Run: headless pygame with SDL's dummy video driver; simulated clock (each Clock.tick advances the game by its frame time, no real sleeping); random seed 0; keys injected as events and as key.get_pressed() state; no mouse input.
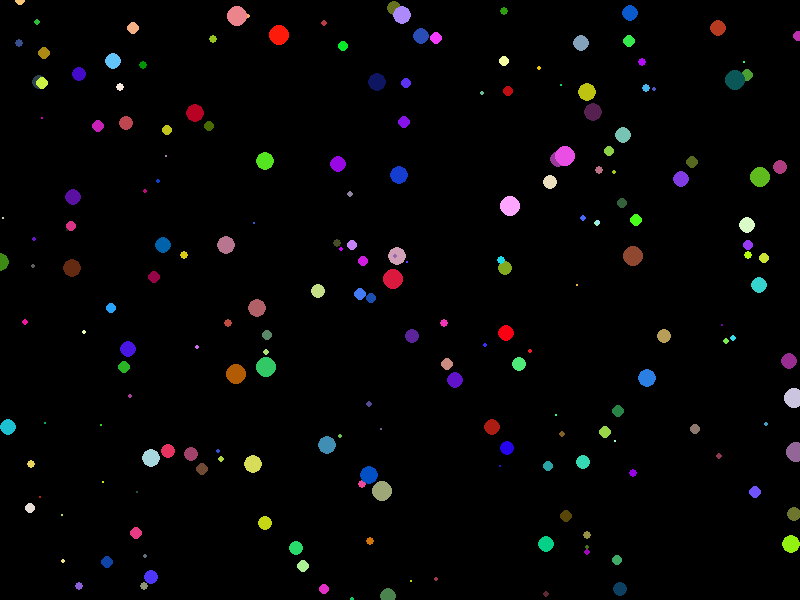
Frame 1 of 4 · flips 1–60 · no input
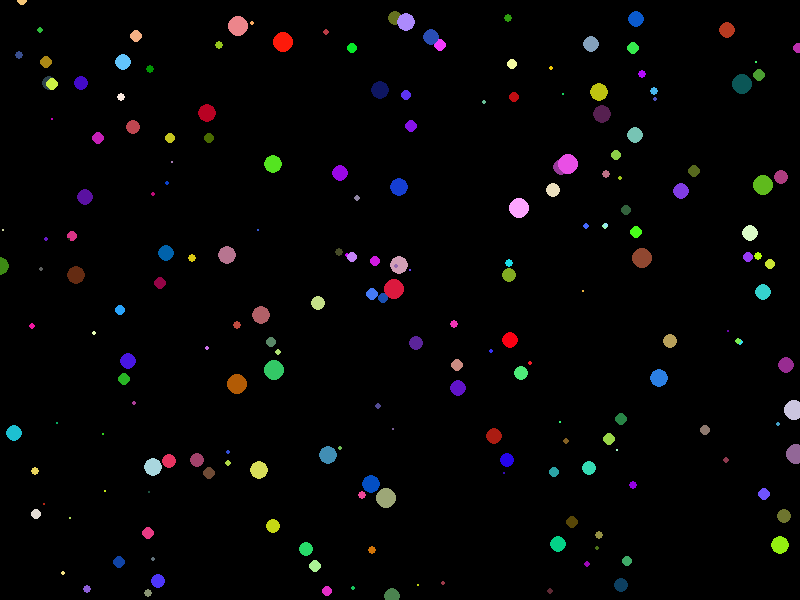
Frame 2 of 4 · flips 61–180 · tapped SPACE, RETURN · held RIGHT (→), D
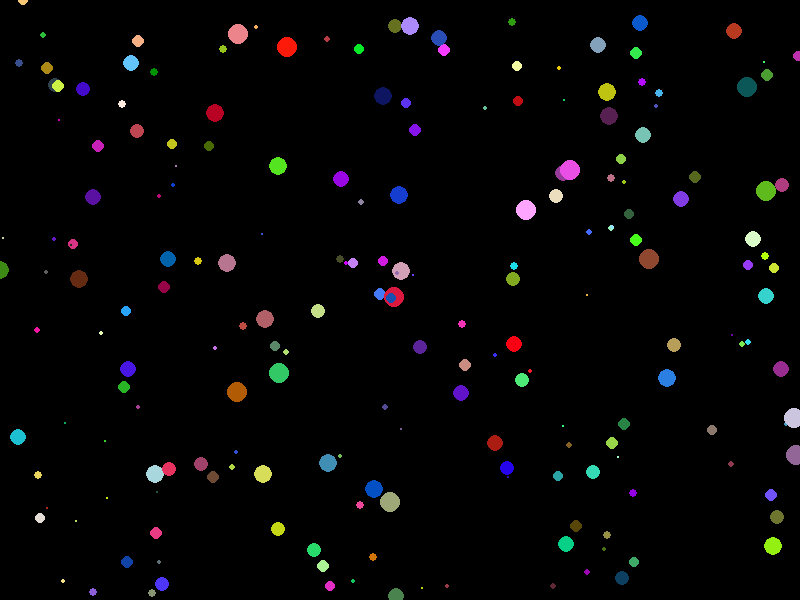
Frame 3 of 4 · flips 181–300 · held DOWN (↓), S
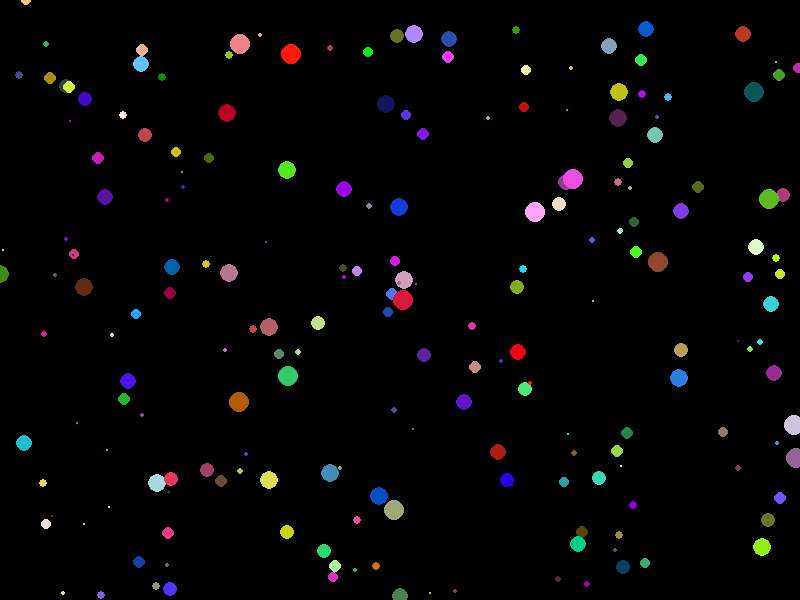
Frame 4 of 4 · flips 301–420 · held LEFT (←), A, UP (↑), W

The pygame program that drew these frames:

#Esta es la simulacion de el choque elastico de n particulas dentro de una caja en 2 dimensiones , aun tiene algunos problemas, 
# por la cantidad de pixels que avanza cada vez que se ejecuta, falta corregir eso, pero esta es la vercion 1
#ademas de que en algunos casos las particulas se generan unas dentro de otras, por lo que al final estas se comportan como una sola,
#esto mismo pasa cuando se generan en la pared con una parte fuera de la pared, estas particulas se conportan como si estuvieran unidas a la pared

import random 

#suposiciones de la simulacion: conjunto de particulas que chocan elasticamente, con una aceleracion igual a 0 es decir velocidad constante 

#crearemos una clase llamada particula donde definiremos todas las propiedades necesarias para poder simular el choque entre particulas elastico 

class Particula:
    def __init__(self):#cada uno de los valores que debe tener una particula se generan aleatoriamente, y estas siempre son numeros enteros,
        #el valor de la velocidad de y sera dependiente de la velocidad de x esto solo es para poder apreciar mejor las particulas en movimiento
        #pero se puede cambiar por un valor aleatoria sin dependecia con la velocidad en x
        self.color=(random.randint(0,255),random.randint(0,255),random.randint(0,255))
        self.pos_ini=[random.randint(0,800),random.randint(0,600)]
        self.velocidad_x=random.randint(0,10)/5
        self.velocidad_y=2-self.velocidad_x#o se puede cambiar por un valor random como todos los demas
        self.masa=random.randint(1,10)
    #este funcion que tiene cada particula nos ayudara a poder comprobar si una particula choca contra las paredes de la caja
    def colision_pared(self,tamano_x_ventana,tamano_y_ventana):
        #aqui compruebaremos si la particula choca con la pare derecha o izquierda de la pantalla
        if((self.pos_ini[0]+self.velocidad_x)<=self.masa or (self.pos_ini[0]+self.velocidad_x)>=tamano_x_ventana-self.masa):
            #si la particula choca con lo antes mencionado de la pantalla entonces 
            self.velocidad_x*=-1#cambia la direccion de el vector velocidad en la coordenada x en el signo 
            self.pos_ini[0]+=self.velocidad_x#sigue su movimiento la particula
        else:#si la particula no choca entonces
            self.pos_ini[0]+=self.velocidad_x#solo sigue su movimiento la particula
        #al igual que el if anterior este sirve para comprobar si la particula choca con las paredes, pero en este caso es la pared inferior y superior
        if((self.pos_ini[1]+self.velocidad_y)<=self.masa or (self.pos_ini[1]+self.velocidad_y)>=tamano_y_ventana-self.masa):
            self.velocidad_y*=-1
            self.pos_ini[1]+=self.velocidad_y
        else:
            self.pos_ini[1]+=self.velocidad_y
    #esta funcion que tiene cada particula nos ayudara a poder poner en la ventana  cada particula
    def draw(self):
        pygame.draw.circle(Display,self.color,self.pos_ini,self.masa)

#pasamos a pygame

import pygame #importando el modulo de pygame para poder hacer la simulacion 
from pygame.locals import *

pygame.init()#inicializamos pygame
black = (0,0,0)#definimos el color de fondo de la pantalla

#cracion de particulas
num_particulas=200#definimos la cantidad de particulas
particulas=[Particula() for i in range(num_particulas)]#creamos una lista que contiene todas las particulas

#definimos el tamano de la pantalla 
tamano_x_ventana=800
tamano_y_ventana=600

#definimos la pantalla que usameros
Display=pygame.display.set_mode((tamano_x_ventana,tamano_y_ventana))

pygame.display.update()
gameExit=False

clock=pygame.time.Clock()


while not gameExit:
    clock.tick(9000)

    for event in pygame.event.get():
        if event.type == pygame.QUIT:
            gameExit=True
        #la siguiente parte del codigo nos ayudara a comprobar si alguna particula colisona con otra, esta forma no es muy eficiente pero es lo mas rapido que se me ocurrio
        #si quieren saber mas metodos para poder hacer esta parte del codigo mas eficiente pueden ver el siguiente video
        # https://www.youtube.com/watch?v=eED4bSkYCB8
        for i in range(num_particulas-1):
            for j in range(i+1,num_particulas):
                #vemos que la distancia entre las dos particulas sea menor o igual a la suma de sus radios, para esto usamos una metrica euclidiana
                if pow(pow(particulas[i].pos_ini[0]-particulas[j].pos_ini[0],2)+pow(particulas[i].pos_ini[1]-particulas[j].pos_ini[1],2),0.5)<=(particulas[j].masa+particulas[j].masa)/2:
                    #para las ecuaciones de velocidad final se necesitan de las velocidades iniciales
                    v_ini_1_x=particulas[i].velocidad_x
                    v_ini_1_y=particulas[i].velocidad_y
                    v_ini_2_x=particulas[j].velocidad_x
                    v_ini_2_y=particulas[j].velocidad_y
                    #calculamos las velocidades finales con las ecuaciones ya conocidas 
                    particulas[i].velocidad_x=(v_ini_1_x*(particulas[i].masa-particulas[j].masa)+2*v_ini_2_x*particulas[j].masa)/(particulas[i].masa+particulas[j].masa)
                    particulas[i].velocidad_y=(v_ini_1_y*(particulas[i].masa-particulas[j].masa)+2*v_ini_2_y*particulas[j].masa)/(particulas[i].masa+particulas[j].masa)
                    particulas[j].velocidad_x=(v_ini_2_x*(particulas[j].masa-particulas[i].masa)+2*v_ini_1_x*particulas[i].masa)/(particulas[i].masa+particulas[j].masa)
                    particulas[j].velocidad_y=(v_ini_2_y*(particulas[j].masa-particulas[i].masa)+2*v_ini_1_y*particulas[i].masa)/(particulas[i].masa+particulas[j].masa)
        #esta parte es para hacer llamar a la funcion que comprobaba si una particula chocaba con la pared        
        for i in particulas:  
            i.colision_pared(tamano_x_ventana,tamano_y_ventana)      
    
    #fondo negro de la pantalla
    Display.fill(black)       
    #insertamos o dibujamos las particulas en la pantalla
    for i in particulas:
        i.draw()       
    
    #actualizamos la pantalla
    pygame.display.update()

pygame.quit()
quit()
